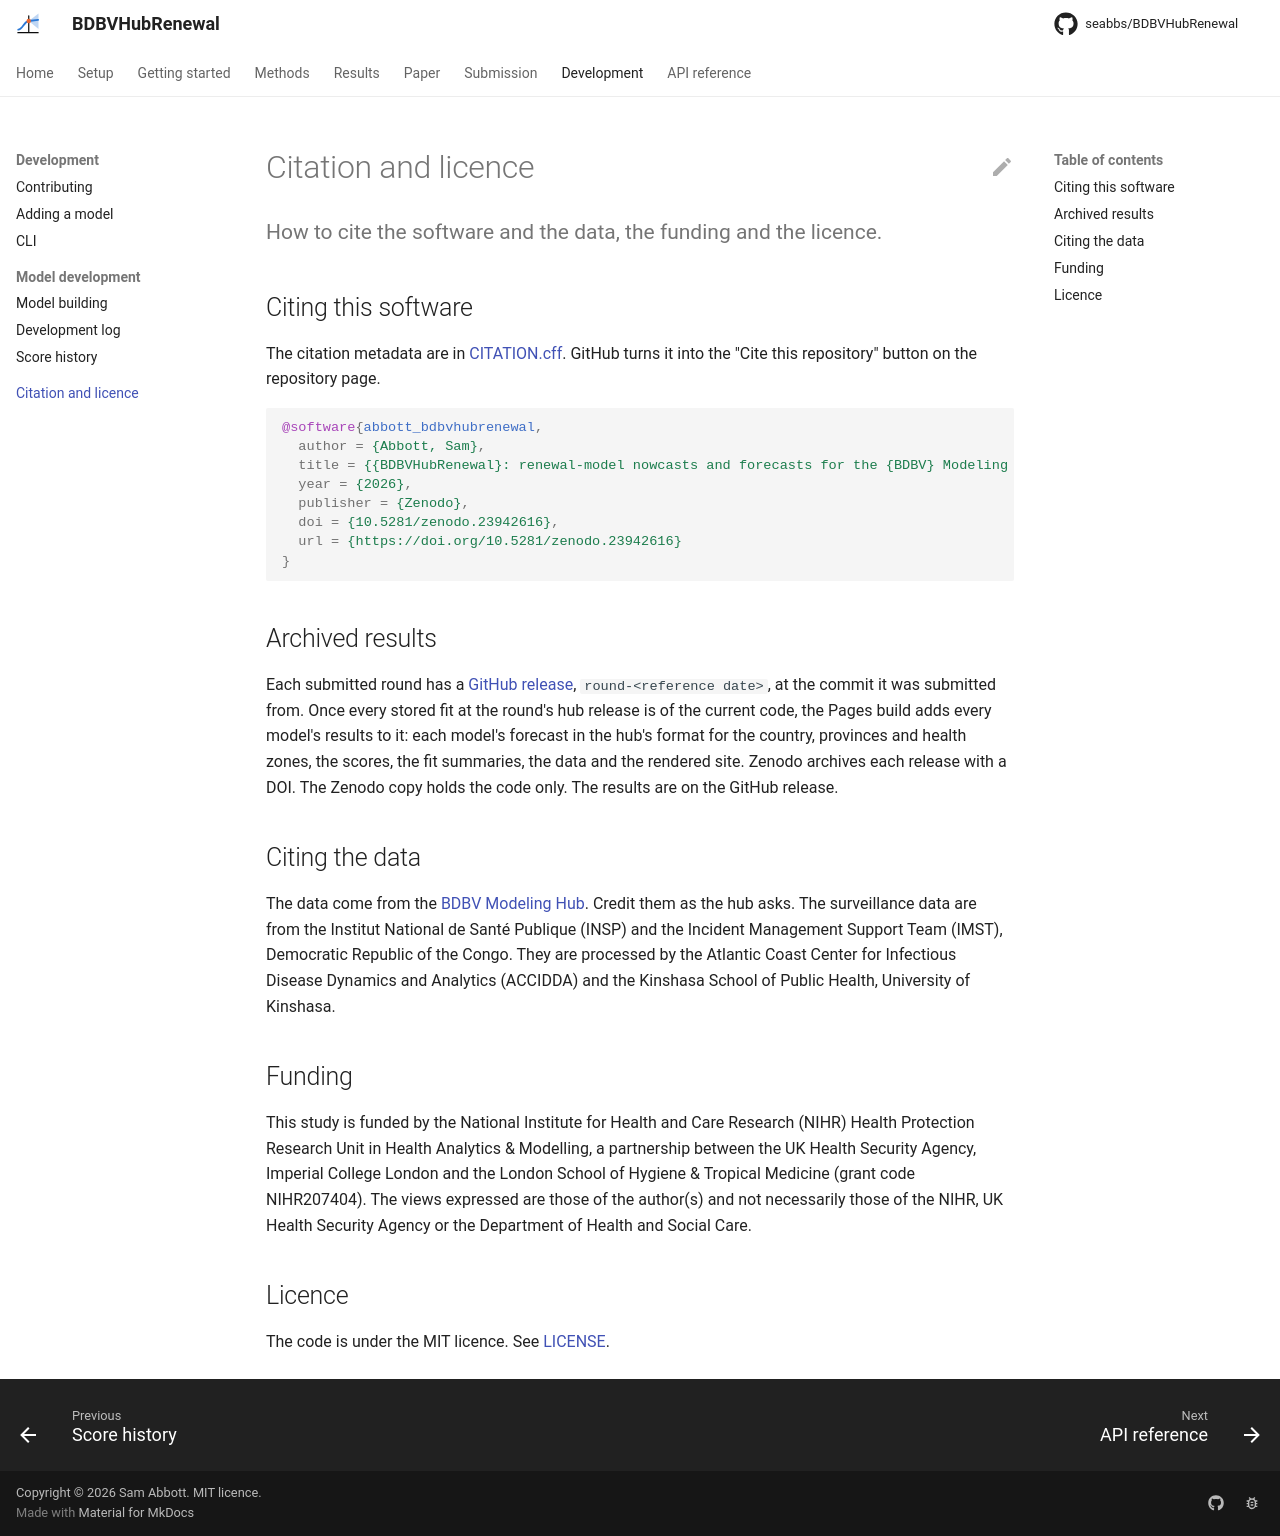

repository: seabbs/BDBVHubRenewal · page: citation/index.html · generator: mkdocs

# Citation and licence

How to cite the software and the data, the funding and the licence.
{ .page-subtitle }

## Citing this software

The citation metadata are in [CITATION.cff](https://github.com/seabbs/BDBVHubRenewal/blob/main/CITATION.cff).
GitHub turns it into the "Cite this repository" button on the repository page.

```bibtex
@software{abbott_bdbvhubrenewal,
  author = {Abbott, Sam},
  title = {{BDBVHubRenewal}: renewal-model nowcasts and forecasts for the {BDBV} Modeling Hub},
  year = {2026},
  publisher = {Zenodo},
  doi = {10.5281/zenodo.23942616},
  url = {https://doi.org/10.5281/zenodo.23942616}
}
```

## Archived results

Each submitted round has a [GitHub release](https://github.com/seabbs/BDBVHubRenewal/releases), `round-<reference date>`, at the commit it was submitted from.
Once every stored fit at the round's hub release is of the current code, the Pages build adds every model's results to it: each model's forecast in the hub's format for the country, provinces and health zones, the scores, the fit summaries, the data and the rendered site.
Zenodo archives each release with a DOI.
The Zenodo copy holds the code only.
The results are on the GitHub release.

## Citing the data

The data come from the [BDBV Modeling Hub](https://github.com/InsightNet-US/BDBV-Modeling-Hub).
Credit them as the hub asks.
The surveillance data are from the Institut National de Santé Publique (INSP) and the Incident Management Support Team (IMST), Democratic Republic of the Congo.
They are processed by the Atlantic Coast Center for Infectious Disease Dynamics and Analytics (ACCIDDA) and the Kinshasa School of Public Health, University of Kinshasa.

## Funding

This study is funded by the National Institute for Health and Care Research (NIHR) Health Protection Research Unit in Health Analytics & Modelling, a partnership between the UK Health Security Agency, Imperial College London and the London School of Hygiene & Tropical Medicine (grant code NIHR207404).
The views expressed are those of the author(s) and not necessarily those of the NIHR, UK Health Security Agency or the Department of Health and Social Care.

## Licence

The code is under the MIT licence.
See [LICENSE](https://github.com/seabbs/BDBVHubRenewal/blob/main/LICENSE).
